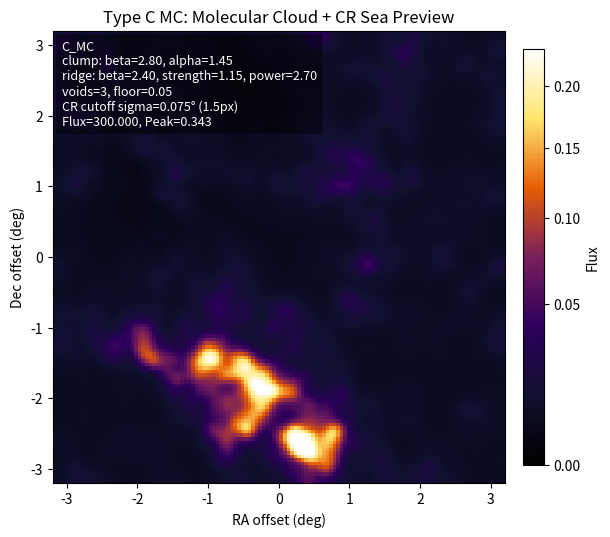

This figure's Python source:
import argparse

import matplotlib.pyplot as plt
import numpy as np
from matplotlib.colors import LinearSegmentedColormap, PowerNorm


SIM_RES = 128
FOV_DEG = 6.4
PIXEL_SCALE_DEG = FOV_DEG / SIM_RES
INFERNO = LinearSegmentedColormap.from_list(
    "type_c_mc_inferno",
    ["#000000", "#101030", "#2D005C", "#7A1F5C", "#E85D04", "#FFE66D", "#FFFFFF"],
)
DATASET_OUTPUT = "Type_C_MC_1000_128_GT.npy"


def get_log_uniform_intensity(vmin, vmax, rng):
    return 10 ** rng.uniform(np.log10(vmin), np.log10(vmax))


def make_coordinate_grid(size=SIM_RES, fov=FOV_DEG):
    pixel_size = fov / size
    axis = np.linspace(-fov / 2, fov / 2, size, endpoint=False) + pixel_size / 2
    return np.meshgrid(axis.astype(np.float32), axis.astype(np.float32))


def standardize_field(field):
    field = field.astype(np.float32, copy=False)
    mean = field.mean(dtype=np.float64)
    std = field.std(dtype=np.float64)
    if std <= 0:
        return np.zeros_like(field, dtype=np.float32)
    return ((field - mean) / std).astype(np.float32, copy=False)


def robust_rescale(field, low_percentile=0.5, high_percentile=99.8):
    lo = float(np.percentile(field, low_percentile))
    hi = float(np.percentile(field, high_percentile))
    if hi <= lo:
        hi = float(field.max())
    if hi <= lo:
        return np.zeros_like(field, dtype=np.float32)
    scaled = np.clip((field - lo) / (hi - lo), 0.0, 1.0)
    return scaled.astype(np.float32, copy=False)


def make_fbm_noise(size=SIM_RES, beta=2.8, rng=None):
    if rng is None:
        rng = np.random.default_rng()

    white = rng.normal(0.0, 1.0, (size, size)).astype(np.float32)
    spectrum = np.fft.fft2(white)

    freq = np.fft.fftfreq(size)
    fx, fy = np.meshgrid(freq, freq)
    k = np.sqrt(fx * fx + fy * fy)
    k[0, 0] = np.inf
    filt = k ** (-0.5 * beta)
    filt[0, 0] = 0.0

    noise = np.real(np.fft.ifft2(spectrum * filt))
    return standardize_field(noise)


def make_lognormal_clump_field(size=SIM_RES, beta=2.8, alpha=1.45, clip_percentile=99.8, rng=None):
    noise = make_fbm_noise(size=size, beta=beta, rng=rng)
    density = np.exp(alpha * np.clip(noise, -4.0, 4.0))
    density = robust_rescale(density, low_percentile=0.2, high_percentile=clip_percentile)
    return density, noise


def make_ridged_multifractal(
    size=SIM_RES,
    beta=2.4,
    ridge_width=1.15,
    ridge_power=2.7,
    octaves=3,
    persistence=0.55,
    rng=None,
):
    if rng is None:
        rng = np.random.default_rng()

    ridges = np.zeros((size, size), dtype=np.float32)
    weight_sum = 0.0
    for octave in range(octaves):
        octave_beta = max(1.2, beta - 0.25 * octave)
        noise = make_fbm_noise(size=size, beta=octave_beta, rng=rng)
        ridge = 1.0 - np.abs(np.clip(noise / ridge_width, -1.0, 1.0))
        ridge = np.clip(ridge, 0.0, 1.0) ** ridge_power
        weight = persistence ** octave
        ridges += weight * ridge.astype(np.float32, copy=False)
        weight_sum += weight

    if weight_sum > 0:
        ridges /= weight_sum
    return robust_rescale(ridges, low_percentile=5.0, high_percentile=99.8)


def rotate_to_frame(x, y, cx, cy, theta):
    dx = x - cx
    dy = y - cy
    cos_t = np.cos(theta)
    sin_t = np.sin(theta)
    u = dx * cos_t + dy * sin_t
    v = -dx * sin_t + dy * cos_t
    return u, v


def make_superbubble_void_mask(
    x,
    y,
    count=3,
    sigma_range=(0.45, 1.10),
    depth_range=(0.55, 0.90),
    axis_ratio_range=(0.65, 1.0),
    void_floor=0.05,
    rng=None,
):
    if rng is None:
        rng = np.random.default_rng()

    mask = np.ones_like(x, dtype=np.float32)
    voids = []
    xmin, xmax = float(x.min()), float(x.max())
    ymin, ymax = float(y.min()), float(y.max())

    for _ in range(count):
        cx = rng.uniform(xmin, xmax)
        cy = rng.uniform(ymin, ymax)
        sigma = rng.uniform(*sigma_range)
        depth = rng.uniform(*depth_range)
        axis_ratio = rng.uniform(*axis_ratio_range)
        theta = rng.uniform(0, np.pi)
        u, v = rotate_to_frame(x=x, y=y, cx=cx, cy=cy, theta=theta)
        bowl = np.exp(-0.5 * ((u / sigma) ** 2 + (v / (sigma * axis_ratio)) ** 2))
        mask *= (1.0 - depth * bowl).astype(np.float32, copy=False)
        voids.append(
            {
                "cx": float(cx),
                "cy": float(cy),
                "sigma": float(sigma),
                "depth": float(depth),
                "axis_ratio": float(axis_ratio),
                "theta": float(theta),
            }
        )

    mask = np.clip(mask, void_floor, 1.0)
    return mask.astype(np.float32, copy=False), voids


def make_gaussian_kernel(sigma_pixels):
    if sigma_pixels <= 0:
        return np.array([1.0], dtype=np.float32)

    radius = max(1, int(np.ceil(4 * sigma_pixels)))
    coords = np.arange(-radius, radius + 1, dtype=np.float32)
    kernel = np.exp(-0.5 * (coords / sigma_pixels) ** 2)
    kernel = kernel / kernel.sum(dtype=np.float64)
    return kernel.astype(np.float32, copy=False)


def apply_gaussian_blur(image, sigma_deg, pixel_scale_deg=PIXEL_SCALE_DEG):
    sigma_pixels = sigma_deg / pixel_scale_deg
    kernel = make_gaussian_kernel(sigma_pixels)
    radius = len(kernel) // 2
    if radius == 0:
        return image.astype(np.float32, copy=True)

    padded = np.pad(image.astype(np.float32, copy=False), ((0, 0), (radius, radius)), mode="reflect")
    tmp = np.empty_like(image, dtype=np.float32)
    for i in range(image.shape[0]):
        tmp[i] = np.convolve(padded[i], kernel, mode="valid")

    padded = np.pad(tmp, ((radius, radius), (0, 0)), mode="reflect")
    blurred = np.empty_like(image, dtype=np.float32)
    for j in range(image.shape[1]):
        blurred[:, j] = np.convolve(padded[:, j], kernel, mode="valid")

    return blurred.astype(np.float32, copy=False)


def normalize_intensity(image, intensity):
    total = image.sum(dtype=np.float64)
    if total > 0:
        image = image / total * intensity
    return image.astype(np.float32, copy=False)


def simulate_molecular_cloud_cr_sea(
    intensity=300.0,
    clump_beta=2.8,
    clump_alpha=1.45,
    filament_beta=2.4,
    filament_strength=1.15,
    filament_power=2.7,
    filament_octaves=3,
    ridge_width=1.15,
    background_floor=0.018,
    void_count=3,
    void_sigma_range=(0.45, 1.10),
    void_depth_range=(0.55, 0.90),
    void_floor=0.05,
    diffusion_sigma=0.075,
    clip_percentile=99.8,
    size=SIM_RES,
    fov=FOV_DEG,
    seed=None,
):
    rng = np.random.default_rng(seed)
    x, y = make_coordinate_grid(size=size, fov=fov)

    clumps, _ = make_lognormal_clump_field(
        size=size,
        beta=clump_beta,
        alpha=clump_alpha,
        clip_percentile=clip_percentile,
        rng=rng,
    )
    filaments = make_ridged_multifractal(
        size=size,
        beta=filament_beta,
        ridge_width=ridge_width,
        ridge_power=filament_power,
        octaves=filament_octaves,
        rng=rng,
    )
    void_mask, voids = make_superbubble_void_mask(
        x=x,
        y=y,
        count=void_count,
        sigma_range=void_sigma_range,
        depth_range=void_depth_range,
        void_floor=void_floor,
        rng=rng,
    )

    gas = background_floor + clumps * (1.0 + filament_strength * filaments)
    gas = gas * void_mask
    gas = apply_gaussian_blur(gas, sigma_deg=diffusion_sigma, pixel_scale_deg=fov / size)
    gas = np.clip(gas, 0.0, None)
    image = normalize_intensity(gas, intensity)

    params = {
        "type": "C_MC",
        "intensity": intensity,
        "clump_beta": clump_beta,
        "clump_alpha": clump_alpha,
        "filament_beta": filament_beta,
        "filament_strength": filament_strength,
        "filament_power": filament_power,
        "filament_octaves": filament_octaves,
        "ridge_width": ridge_width,
        "background_floor": background_floor,
        "void_count": void_count,
        "void_sigma_range": void_sigma_range,
        "void_depth_range": void_depth_range,
        "void_floor": void_floor,
        "diffusion_sigma": diffusion_sigma,
        "diffusion_sigma_pixels": diffusion_sigma / (fov / size),
        "clip_percentile": clip_percentile,
        "voids": voids,
    }
    return image, params


def simulate_random_type_c_mc(
    intensity_range=(120, 900),
    clump_beta_range=(2.5, 3.2),
    clump_alpha_range=(1.05, 1.95),
    filament_beta_range=(2.0, 2.9),
    filament_strength_range=(0.65, 1.80),
    filament_power_range=(2.0, 3.8),
    filament_octaves=3,
    ridge_width_range=(0.95, 1.35),
    background_floor_range=(0.006, 0.040),
    void_count_range=(2, 5),
    void_sigma_range=(0.35, 1.25),
    void_depth_range=(0.45, 0.94),
    void_floor_range=(0.02, 0.10),
    diffusion_sigma_range=(0.05, 0.10),
    clip_percentile_range=(99.5, 99.9),
    size=SIM_RES,
    fov=FOV_DEG,
    seed=None,
):
    rng = np.random.default_rng(seed)
    void_count = int(rng.integers(void_count_range[0], void_count_range[1] + 1))
    return simulate_molecular_cloud_cr_sea(
        intensity=get_log_uniform_intensity(*intensity_range, rng=rng),
        clump_beta=rng.uniform(*clump_beta_range),
        clump_alpha=rng.uniform(*clump_alpha_range),
        filament_beta=rng.uniform(*filament_beta_range),
        filament_strength=rng.uniform(*filament_strength_range),
        filament_power=rng.uniform(*filament_power_range),
        filament_octaves=filament_octaves,
        ridge_width=rng.uniform(*ridge_width_range),
        background_floor=rng.uniform(*background_floor_range),
        void_count=void_count,
        void_sigma_range=void_sigma_range,
        void_depth_range=void_depth_range,
        void_floor=rng.uniform(*void_floor_range),
        diffusion_sigma=rng.uniform(*diffusion_sigma_range),
        clip_percentile=rng.uniform(*clip_percentile_range),
        size=size,
        fov=fov,
        seed=rng.integers(0, np.iinfo(np.int32).max),
    )


def generate_type_c_mc_dataset(
    count=1000,
    intensity_range=(120, 900),
    clump_beta_range=(2.5, 3.2),
    clump_alpha_range=(1.05, 1.95),
    filament_beta_range=(2.0, 2.9),
    filament_strength_range=(0.65, 1.80),
    filament_power_range=(2.0, 3.8),
    filament_octaves=3,
    ridge_width_range=(0.95, 1.35),
    background_floor_range=(0.006, 0.040),
    void_count_range=(2, 5),
    void_sigma_range=(0.35, 1.25),
    void_depth_range=(0.45, 0.94),
    void_floor_range=(0.02, 0.10),
    diffusion_sigma_range=(0.05, 0.10),
    clip_percentile_range=(99.5, 99.9),
    size=SIM_RES,
    fov=FOV_DEG,
    output=DATASET_OUTPUT,
    seed=None,
):
    rng = np.random.default_rng(seed)
    dataset = np.empty((count, size, size), dtype=np.float32)

    for i in range(count):
        image, _ = simulate_random_type_c_mc(
            intensity_range=intensity_range,
            clump_beta_range=clump_beta_range,
            clump_alpha_range=clump_alpha_range,
            filament_beta_range=filament_beta_range,
            filament_strength_range=filament_strength_range,
            filament_power_range=filament_power_range,
            filament_octaves=filament_octaves,
            ridge_width_range=ridge_width_range,
            background_floor_range=background_floor_range,
            void_count_range=void_count_range,
            void_sigma_range=void_sigma_range,
            void_depth_range=void_depth_range,
            void_floor_range=void_floor_range,
            diffusion_sigma_range=diffusion_sigma_range,
            clip_percentile_range=clip_percentile_range,
            size=size,
            fov=fov,
            seed=rng.integers(0, np.iinfo(np.int32).max),
        )
        dataset[i] = image

    np.save(output, dataset)
    return dataset


def show_type_c_mc_source(
    random=False,
    intensity=300.0,
    intensity_min=120.0,
    intensity_max=900.0,
    clump_beta=2.8,
    clump_beta_min=2.5,
    clump_beta_max=3.2,
    clump_alpha=1.45,
    clump_alpha_min=1.05,
    clump_alpha_max=1.95,
    filament_beta=2.4,
    filament_beta_min=2.0,
    filament_beta_max=2.9,
    filament_strength=1.15,
    filament_strength_min=0.65,
    filament_strength_max=1.80,
    filament_power=2.7,
    filament_power_min=2.0,
    filament_power_max=3.8,
    filament_octaves=3,
    ridge_width=1.15,
    ridge_width_min=0.95,
    ridge_width_max=1.35,
    background_floor=0.018,
    background_floor_min=0.006,
    background_floor_max=0.040,
    void_count=3,
    void_count_min=2,
    void_count_max=5,
    void_sigma_min=0.45,
    void_sigma_max=1.10,
    void_depth_min=0.55,
    void_depth_max=0.90,
    void_floor=0.05,
    void_floor_min=0.02,
    void_floor_max=0.10,
    diffusion_sigma=0.075,
    diffusion_sigma_min=0.05,
    diffusion_sigma_max=0.10,
    clip_percentile=99.8,
    clip_percentile_min=99.5,
    clip_percentile_max=99.9,
    display_gamma=0.62,
    size=SIM_RES,
    fov=FOV_DEG,
    seed=None,
    save=None,
):
    if random:
        image, params = simulate_random_type_c_mc(
            intensity_range=(intensity_min, intensity_max),
            clump_beta_range=(clump_beta_min, clump_beta_max),
            clump_alpha_range=(clump_alpha_min, clump_alpha_max),
            filament_beta_range=(filament_beta_min, filament_beta_max),
            filament_strength_range=(filament_strength_min, filament_strength_max),
            filament_power_range=(filament_power_min, filament_power_max),
            filament_octaves=filament_octaves,
            ridge_width_range=(ridge_width_min, ridge_width_max),
            background_floor_range=(background_floor_min, background_floor_max),
            void_count_range=(void_count_min, void_count_max),
            void_sigma_range=(void_sigma_min, void_sigma_max),
            void_depth_range=(void_depth_min, void_depth_max),
            void_floor_range=(void_floor_min, void_floor_max),
            diffusion_sigma_range=(diffusion_sigma_min, diffusion_sigma_max),
            clip_percentile_range=(clip_percentile_min, clip_percentile_max),
            size=size,
            fov=fov,
            seed=seed,
        )
    else:
        image, params = simulate_molecular_cloud_cr_sea(
            intensity=intensity,
            clump_beta=clump_beta,
            clump_alpha=clump_alpha,
            filament_beta=filament_beta,
            filament_strength=filament_strength,
            filament_power=filament_power,
            filament_octaves=filament_octaves,
            ridge_width=ridge_width,
            background_floor=background_floor,
            void_count=void_count,
            void_sigma_range=(void_sigma_min, void_sigma_max),
            void_depth_range=(void_depth_min, void_depth_max),
            void_floor=void_floor,
            diffusion_sigma=diffusion_sigma,
            clip_percentile=clip_percentile,
            size=size,
            fov=fov,
            seed=seed,
        )

    total_flux = float(image.sum())
    peak_flux = float(image.max())
    vmax = float(np.percentile(image, 99.75))
    if vmax <= 0:
        vmax = 1.0

    fig, ax = plt.subplots(figsize=(6, 6), constrained_layout=True)
    image_plot = ax.imshow(
        image,
        origin="lower",
        cmap=INFERNO,
        norm=PowerNorm(gamma=display_gamma, vmin=0.0, vmax=vmax),
        extent=[-fov / 2, fov / 2, -fov / 2, fov / 2],
    )
    ax.set_title("Type C MC: Molecular Cloud + CR Sea Preview")
    ax.set_xlabel("RA offset (deg)")
    ax.set_ylabel("Dec offset (deg)")

    ax.text(
        0.02,
        0.98,
        f"{params['type']}\n"
        f"clump: beta={params['clump_beta']:.2f}, alpha={params['clump_alpha']:.2f}\n"
        f"ridge: beta={params['filament_beta']:.2f}, strength={params['filament_strength']:.2f}, power={params['filament_power']:.2f}\n"
        f"voids={params['void_count']}, floor={params['void_floor']:.2f}\n"
        f"CR cutoff sigma={params['diffusion_sigma']:.3f}° ({params['diffusion_sigma_pixels']:.1f}px)\n"
        f"Flux={total_flux:.3f}, Peak={peak_flux:.3f}",
        transform=ax.transAxes,
        va="top",
        ha="left",
        color="white",
        fontsize=9,
        bbox={"facecolor": "black", "alpha": 0.45, "edgecolor": "none", "pad": 4},
    )
    fig.colorbar(image_plot, ax=ax, fraction=0.046, pad=0.04, label="Flux")

    if save:
        fig.savefig(save, dpi=200)
        plt.close(fig)
    else:
        plt.show()

    return image, params


def parse_args():
    parser = argparse.ArgumentParser(description="Preview Type-C molecular cloud and cosmic-ray sea generation.")
    parser.add_argument("--random", action="store_true", help="Randomly sample Type-C MC physical parameters")
    parser.add_argument("--intensity", type=float, default=300.0, help="Total intensity for non-random preview")
    parser.add_argument("--intensity-min", type=float, default=120.0, help="Random preview minimum total intensity")
    parser.add_argument("--intensity-max", type=float, default=900.0, help="Random preview maximum total intensity")
    parser.add_argument("--clump-beta", type=float, default=2.8, help="Log-normal fBm clump power-spectrum index")
    parser.add_argument("--clump-beta-min", type=float, default=2.5, help="Random preview minimum clump beta")
    parser.add_argument("--clump-beta-max", type=float, default=3.2, help="Random preview maximum clump beta")
    parser.add_argument("--clump-alpha", type=float, default=1.45, help="Log-normal density contrast / Mach-number proxy")
    parser.add_argument("--clump-alpha-min", type=float, default=1.05, help="Random preview minimum clump alpha")
    parser.add_argument("--clump-alpha-max", type=float, default=1.95, help="Random preview maximum clump alpha")
    parser.add_argument("--filament-beta", type=float, default=2.4, help="Ridged fBm filament spectral index")
    parser.add_argument("--filament-beta-min", type=float, default=2.0, help="Random preview minimum filament beta")
    parser.add_argument("--filament-beta-max", type=float, default=2.9, help="Random preview maximum filament beta")
    parser.add_argument("--filament-strength", type=float, default=1.15, help="Filament multiplicative brightness strength")
    parser.add_argument("--filament-strength-min", type=float, default=0.65, help="Random preview minimum filament strength")
    parser.add_argument("--filament-strength-max", type=float, default=1.80, help="Random preview maximum filament strength")
    parser.add_argument("--filament-power", type=float, default=2.7, help="Ridge sharpening power")
    parser.add_argument("--filament-power-min", type=float, default=2.0, help="Random preview minimum ridge power")
    parser.add_argument("--filament-power-max", type=float, default=3.8, help="Random preview maximum ridge power")
    parser.add_argument("--filament-octaves", type=int, default=3, help="Number of ridged fBm octaves")
    parser.add_argument("--ridge-width", type=float, default=1.15, help="Width around fBm zero-crossings retained as ridges")
    parser.add_argument("--ridge-width-min", type=float, default=0.95, help="Random preview minimum ridge width")
    parser.add_argument("--ridge-width-max", type=float, default=1.35, help="Random preview maximum ridge width")
    parser.add_argument("--background-floor", type=float, default=0.018, help="Residual CR-sea/gas floor before void carving")
    parser.add_argument("--background-floor-min", type=float, default=0.006, help="Random preview minimum background floor")
    parser.add_argument("--background-floor-max", type=float, default=0.040, help="Random preview maximum background floor")
    parser.add_argument("--void-count", type=int, default=3, help="Number of broad superbubble voids for non-random preview")
    parser.add_argument("--void-count-min", type=int, default=2, help="Random preview minimum void count")
    parser.add_argument("--void-count-max", type=int, default=5, help="Random preview maximum void count")
    parser.add_argument("--void-sigma-min", type=float, default=0.45, help="Minimum superbubble Gaussian sigma in degrees")
    parser.add_argument("--void-sigma-max", type=float, default=1.10, help="Maximum superbubble Gaussian sigma in degrees")
    parser.add_argument("--void-depth-min", type=float, default=0.55, help="Minimum superbubble suppression depth")
    parser.add_argument("--void-depth-max", type=float, default=0.90, help="Maximum superbubble suppression depth")
    parser.add_argument("--void-floor", type=float, default=0.05, help="Minimum multiplicative gas residual inside voids")
    parser.add_argument("--void-floor-min", type=float, default=0.02, help="Random preview minimum void floor")
    parser.add_argument("--void-floor-max", type=float, default=0.10, help="Random preview maximum void floor")
    parser.add_argument("--diffusion-sigma", type=float, default=0.075, help="Physical CR diffusion low-pass Gaussian sigma in degrees")
    parser.add_argument("--diffusion-sigma-min", type=float, default=0.05, help="Random preview minimum diffusion sigma")
    parser.add_argument("--diffusion-sigma-max", type=float, default=0.10, help="Random preview maximum diffusion sigma")
    parser.add_argument("--clip-percentile", type=float, default=99.8, help="High percentile used to robustly scale log-normal clumps")
    parser.add_argument("--clip-percentile-min", type=float, default=99.5, help="Random preview minimum clump clip percentile")
    parser.add_argument("--clip-percentile-max", type=float, default=99.9, help="Random preview maximum clump clip percentile")
    parser.add_argument("--display-gamma", type=float, default=0.62, help="PowerNorm gamma for preview display only")
    parser.add_argument("--size", type=int, default=SIM_RES, help="Image width and height in pixels")
    parser.add_argument("--fov", type=float, default=FOV_DEG, help="Field of view in degrees")
    parser.add_argument("--seed", type=int, default=None, help="Random seed for reproducible preview")
    parser.add_argument("--save", default=None, help="Optional path to save the plotted image")
    parser.add_argument("--generate-dataset", action="store_true", help="Generate the Type-C MC dataset")
    parser.add_argument("--dataset-count", type=int, default=1000, help="Number of images in the dataset")
    parser.add_argument("--dataset-output", default=DATASET_OUTPUT, help="Output .npy path for the dataset")
    return parser.parse_args()


if __name__ == "__main__":
    args = parse_args()
    if args.generate_dataset:
        data = generate_type_c_mc_dataset(
            count=args.dataset_count,
            intensity_range=(args.intensity_min, args.intensity_max),
            clump_beta_range=(args.clump_beta_min, args.clump_beta_max),
            clump_alpha_range=(args.clump_alpha_min, args.clump_alpha_max),
            filament_beta_range=(args.filament_beta_min, args.filament_beta_max),
            filament_strength_range=(args.filament_strength_min, args.filament_strength_max),
            filament_power_range=(args.filament_power_min, args.filament_power_max),
            filament_octaves=args.filament_octaves,
            ridge_width_range=(args.ridge_width_min, args.ridge_width_max),
            background_floor_range=(args.background_floor_min, args.background_floor_max),
            void_count_range=(args.void_count_min, args.void_count_max),
            void_sigma_range=(args.void_sigma_min, args.void_sigma_max),
            void_depth_range=(args.void_depth_min, args.void_depth_max),
            void_floor_range=(args.void_floor_min, args.void_floor_max),
            diffusion_sigma_range=(args.diffusion_sigma_min, args.diffusion_sigma_max),
            clip_percentile_range=(args.clip_percentile_min, args.clip_percentile_max),
            size=args.size,
            fov=args.fov,
            output=args.dataset_output,
            seed=args.seed,
        )
        flux = data.sum(axis=(1, 2))
        print(
            f"Saved {args.dataset_output}: shape={data.shape}, dtype={data.dtype}, "
            f"min={data.min():.6e}, max={data.max():.6e}"
        )
        print(
            f"Flux sum: min={flux.min():.6f}, max={flux.max():.6f}, mean={flux.mean():.6f}"
        )
    else:
        show_type_c_mc_source(
            random=args.random,
            intensity=args.intensity,
            intensity_min=args.intensity_min,
            intensity_max=args.intensity_max,
            clump_beta=args.clump_beta,
            clump_beta_min=args.clump_beta_min,
            clump_beta_max=args.clump_beta_max,
            clump_alpha=args.clump_alpha,
            clump_alpha_min=args.clump_alpha_min,
            clump_alpha_max=args.clump_alpha_max,
            filament_beta=args.filament_beta,
            filament_beta_min=args.filament_beta_min,
            filament_beta_max=args.filament_beta_max,
            filament_strength=args.filament_strength,
            filament_strength_min=args.filament_strength_min,
            filament_strength_max=args.filament_strength_max,
            filament_power=args.filament_power,
            filament_power_min=args.filament_power_min,
            filament_power_max=args.filament_power_max,
            filament_octaves=args.filament_octaves,
            ridge_width=args.ridge_width,
            ridge_width_min=args.ridge_width_min,
            ridge_width_max=args.ridge_width_max,
            background_floor=args.background_floor,
            background_floor_min=args.background_floor_min,
            background_floor_max=args.background_floor_max,
            void_count=args.void_count,
            void_count_min=args.void_count_min,
            void_count_max=args.void_count_max,
            void_sigma_min=args.void_sigma_min,
            void_sigma_max=args.void_sigma_max,
            void_depth_min=args.void_depth_min,
            void_depth_max=args.void_depth_max,
            void_floor=args.void_floor,
            void_floor_min=args.void_floor_min,
            void_floor_max=args.void_floor_max,
            diffusion_sigma=args.diffusion_sigma,
            diffusion_sigma_min=args.diffusion_sigma_min,
            diffusion_sigma_max=args.diffusion_sigma_max,
            clip_percentile=args.clip_percentile,
            clip_percentile_min=args.clip_percentile_min,
            clip_percentile_max=args.clip_percentile_max,
            display_gamma=args.display_gamma,
            size=args.size,
            fov=args.fov,
            seed=args.seed,
            save=args.save,
        )
